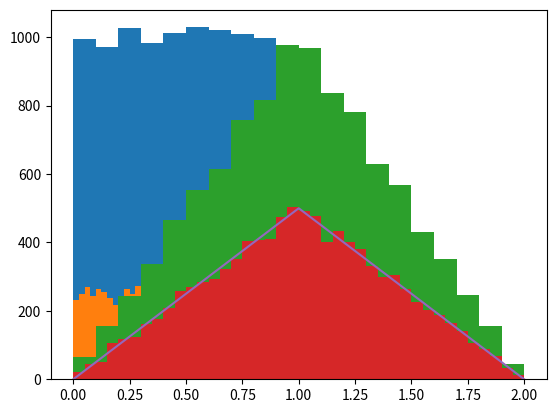

Here is the Python script that generated this plot:






bit = lambda x, k: int(x&2**k>0) # Returns one if x contains 2^k.

def hypercube_corners(d):
    l = [[]]*2**d # Create a list with 2^d empty lists to append to individually.
    for k in range(d): # For all the coordinates.
        for x in range(2**d): # For all the points.
            l[x].append(bit(x,k)) # Append zero or one to each list.
    return l

for d in range(4):
    print(d, hypercube_corners(d))







import numpy as np
import matplotlib.pyplot as plt

# Generate 10000 random numbers.
a = np.random.uniform(0, 1, 10000)

# Draw default histogram.
plt.hist(a)

# Draw histogram using 40 bins.
plt.hist(a, range=[0,1], bins = 40)
plt.show()

print (f"mean: {a.mean():.4f}, variance: {a.var():.4f}")

# Generate 2x10000 random numbers.
a2 = np.random.uniform(0, 1, (2, 10000))
a2_sum = a2.sum(axis = 0)

# Draw histogram.
plt.hist(a2_sum,bins=20,range=[0,2])
plt.show()

print (f"mean: {a2_sum.mean():.4f}, variance: {a2_sum.var():.4f}")

plt.hist(a2_sum, bins=40, range=[0,2])
x = np.linspace(0, 2, 1000)
y = 1-np.abs(1-x)
plt.plot(x, 500*y)
plt.show()











